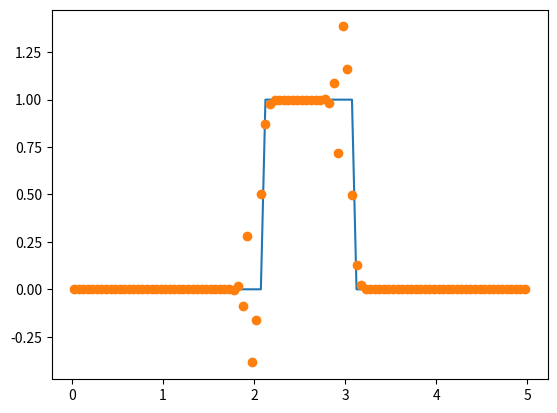

The script that saved this image:
# test-A.py

from math import sin, pi
from numpy import zeros

def test_f(x):
    if 2<= x <= 3:
        return 1.0
    else:
        return 0.0

def update_in_time(f, a, L, ncells, dt, nsteps):
    dx = float(L)/float(ncells)
    xs = zeros(ncells)
    us = zeros(ncells)
    fs = zeros(ncells+1)

    # Initialise positions and starting values
    for i in range(ncells):
        xs[i] = dx*(i+0.5)
        us[i] = f(xs[i])

    # Now begin timestepping
    for n in range(nsteps):
        # 1. Compute fluxes.
        # 1a. At all INTERNAL interfaces
        for i in range(1,ncells):
            # first order centred scheme
            fs[i] = 0.5*a*(us[i-1] + us[i])
        # 1b. At the BOUNDARY interfaces
        fs[0] = 0.0; fs[-1] = a*us[-1]

        # 2. Compute new u value
        for i in range(ncells):
            us[i] = us[i] - (dt/dx)*(fs[i+1] - fs[i])
        
    return xs, us

dt = 0.01
nsteps = 10
L = 5.0
a = 1.0
ncells = 100
dx = L/ncells

# generate analytical solution
xa = [ dx*(i+0.5) for i in range(ncells) ]
t_final = dt*nsteps
ua = [ test_f(x - a*t_final) for x in xa ]

# generate numerical solution
# Call update_in_time
xn, un = update_in_time(test_f, a, L, ncells, dt, nsteps)
# Save in xn, un

import matplotlib.pyplot as plt

fig, ax = plt.subplots()
ax.plot(xa, ua, "-", xn, un, "o")
plt.show()
